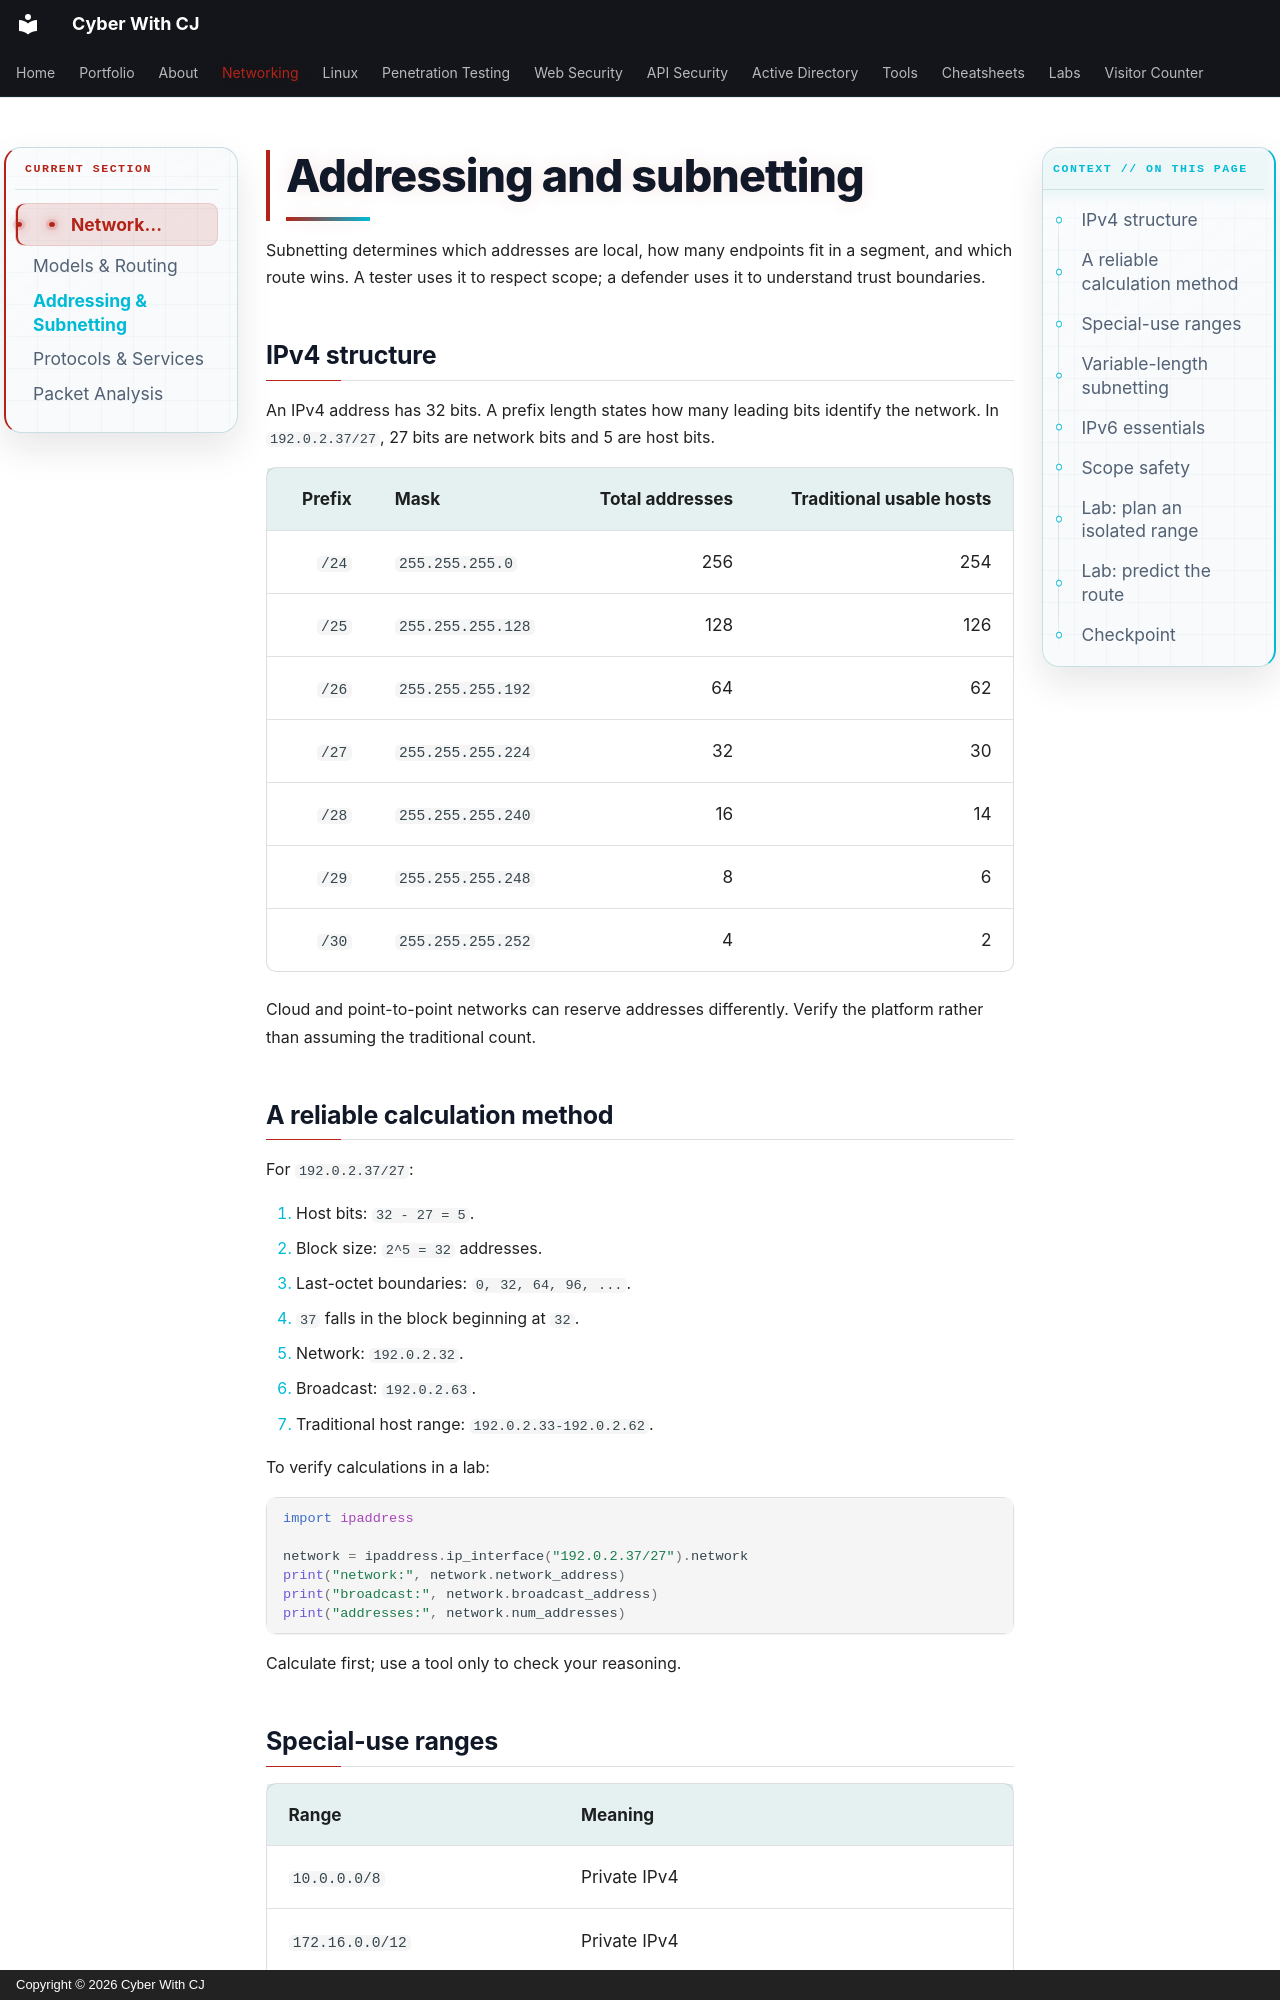

repository: ChiragMenariyaCJ/ChiragMenariyaCJ.github.io · page: networking/addressing-subnetting/index.html · generator: mkdocs · copyright: Copyright © 2026 Cyber With CJ

# Addressing and subnetting

Subnetting determines which addresses are local, how many endpoints fit in a segment, and which route wins. A tester uses it to respect scope; a defender uses it to understand trust boundaries.

## IPv4 structure

An IPv4 address has 32 bits. A prefix length states how many leading bits identify the network. In `192.0.2.37/27`, 27 bits are network bits and 5 are host bits.

| Prefix | Mask | Total addresses | Traditional usable hosts |
|---:|---|---:|---:|
| `/24` | `255.255.255.0` | 256 | 254 |
| `/25` | `255.255.255.128` | 128 | 126 |
| `/26` | `255.255.255.192` | 64 | 62 |
| `/27` | `255.255.255.224` | 32 | 30 |
| `/28` | `255.255.255.240` | 16 | 14 |
| `/29` | `255.255.255.248` | 8 | 6 |
| `/30` | `255.255.255.252` | 4 | 2 |

Cloud and point-to-point networks can reserve addresses differently. Verify the platform rather than assuming the traditional count.

## A reliable calculation method

For `192.0.2.37/27`:

1. Host bits: `32 - 27 = 5`.
2. Block size: `2^5 = 32` addresses.
3. Last-octet boundaries: `0, 32, 64, 96, ...`.
4. `37` falls in the block beginning at `32`.
5. Network: `192.0.2.32`.
6. Broadcast: `192.0.2.63`.
7. Traditional host range: `192.0.2.33-192.0.2.62`.

To verify calculations in a lab:

```python
import ipaddress

network = ipaddress.ip_interface("192.0.2.37/27").network
print("network:", network.network_address)
print("broadcast:", network.broadcast_address)
print("addresses:", network.num_addresses)
```

Calculate first; use a tool only to check your reasoning.
